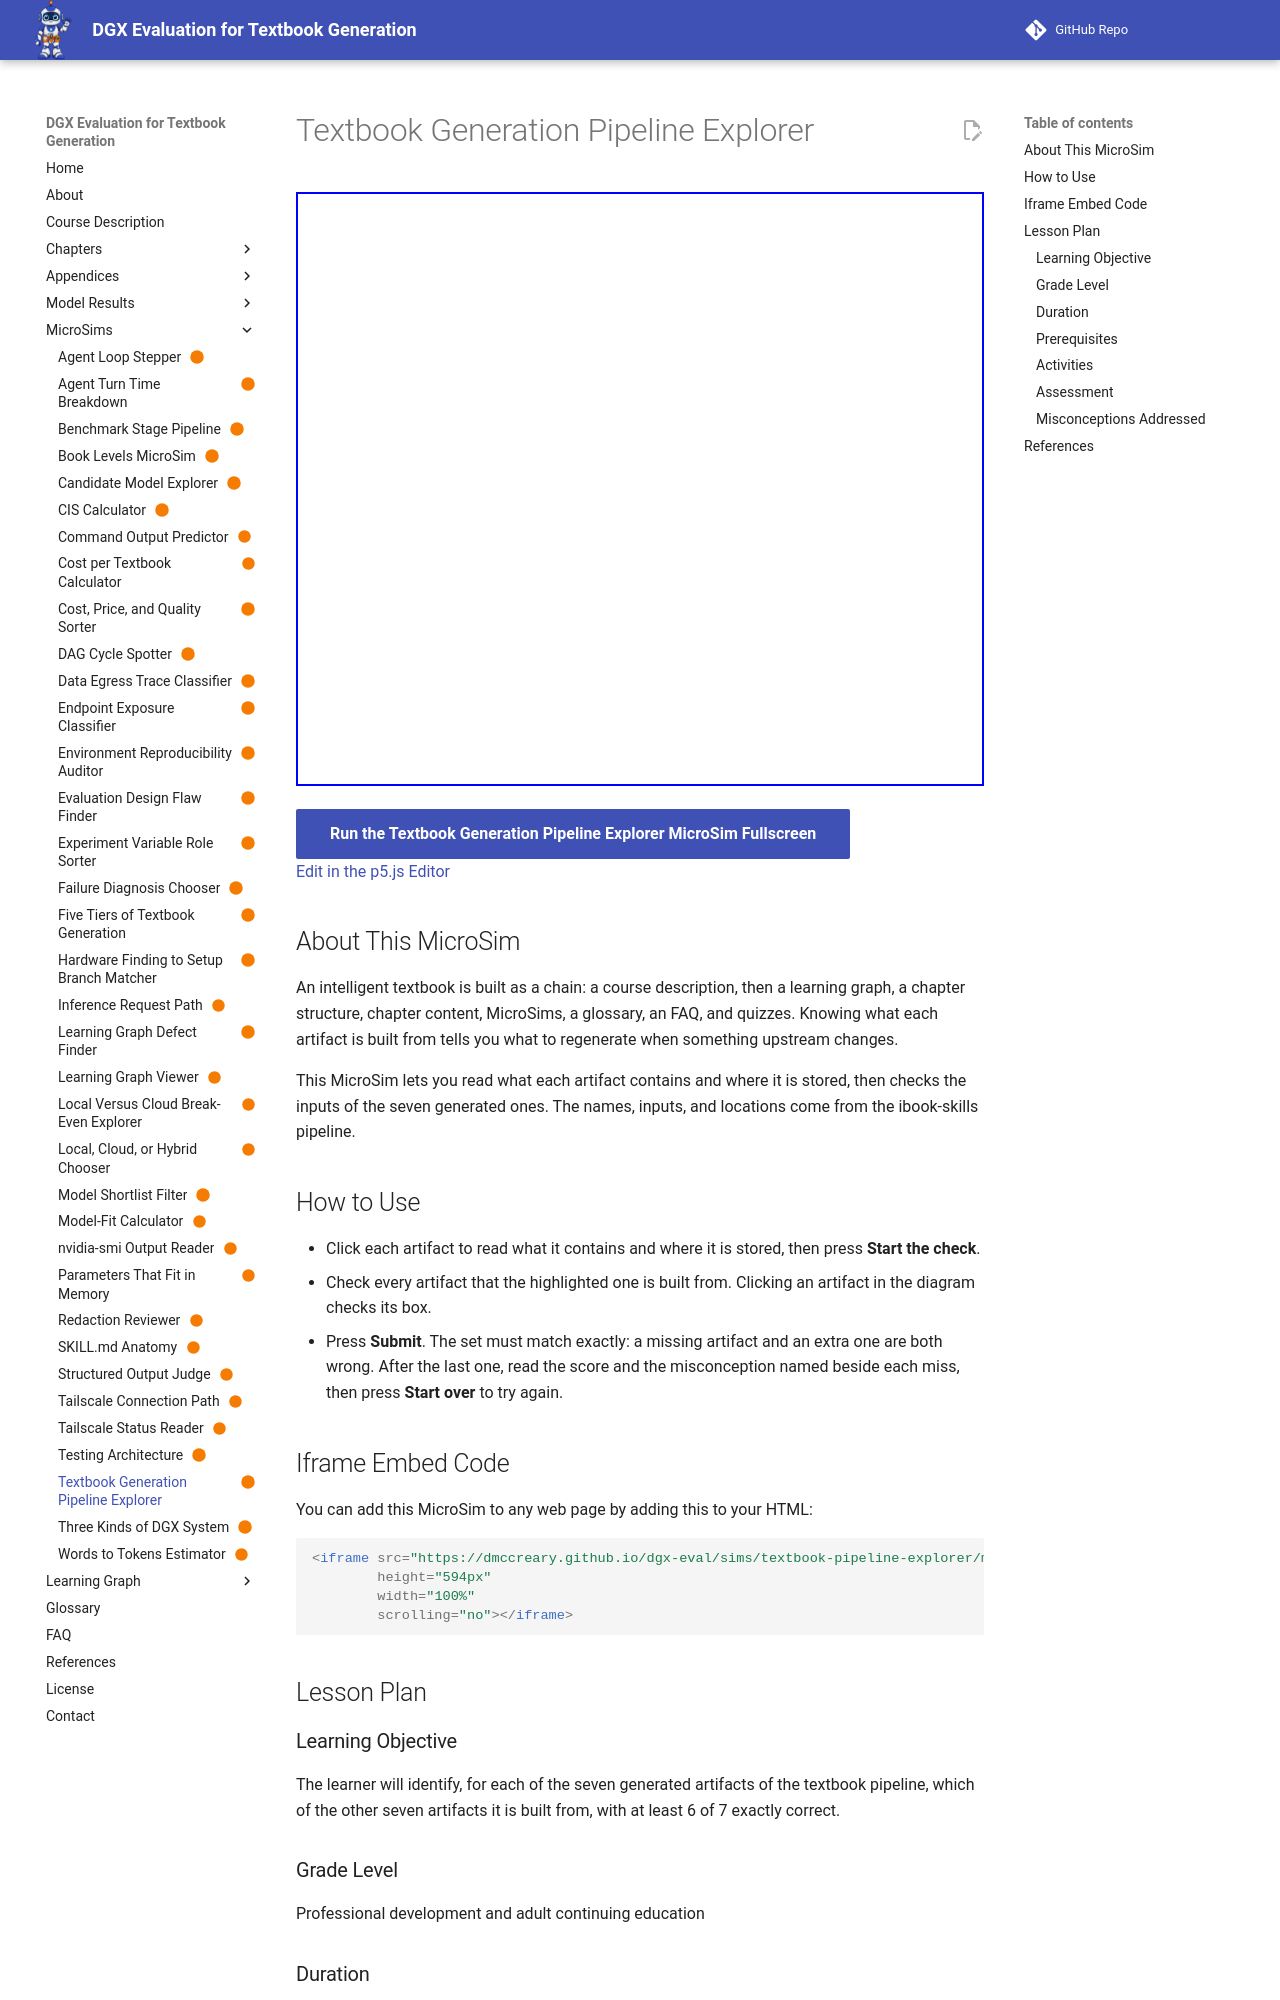

repository: dmccreary/dgx-eval · page: sims/textbook-pipeline-explorer/index.html · generator: mkdocs

---
title: "Textbook Generation Pipeline Explorer"
description: "Open the eight artifacts of the textbook pipeline, then check which artifacts each generated one is built from."
image: /sims/textbook-pipeline-explorer/textbook-pipeline-explorer.png
og:image: /sims/textbook-pipeline-explorer/textbook-pipeline-explorer.png
twitter:image: /sims/textbook-pipeline-explorer/textbook-pipeline-explorer.png
social:
   cards: false
quality_score: 100
status: built
library: p5.js
bloom_level: Remember
---

# Textbook Generation Pipeline Explorer

<iframe src="main.html" height="594px" width="100%" scrolling="no"></iframe>

[Run the Textbook Generation Pipeline Explorer MicroSim Fullscreen](./main.html){ .md-button .md-button--primary }
<br/>
[Edit in the p5.js Editor](https://editor.p5js.org/)

## About This MicroSim

An intelligent textbook is built as a chain: a course description, then a learning graph, a chapter structure, chapter content, MicroSims, a glossary, an FAQ, and quizzes. Knowing what each artifact is built from tells you what to regenerate when something upstream changes.

This MicroSim lets you read what each artifact contains and where it is stored, then checks the inputs of the seven generated ones. The names, inputs, and locations come from the ibook-skills pipeline.

## How to Use

- Click each artifact to read what it contains and where it is stored, then press **Start the check**.
- Check every artifact that the highlighted one is built from. Clicking an artifact in the diagram checks its box.
- Press **Submit**. The set must match exactly: a missing artifact and an extra one are both wrong. After the last one, read the score and the misconception named beside each miss, then press **Start over** to try again.

## Iframe Embed Code

You can add this MicroSim to any web page by adding this to your HTML:

```html
<iframe src="https://dmccreary.github.io/dgx-eval/sims/textbook-pipeline-explorer/main.html"
        height="594px"
        width="100%"
        scrolling="no"></iframe>
```

## Lesson Plan

### Learning Objective

The learner will identify, for each of the seven generated artifacts of the textbook pipeline, which of the other seven artifacts it is built from, with at least 6 of 7 exactly correct.

### Grade Level

Professional development and adult continuing education

### Duration

10 minutes
